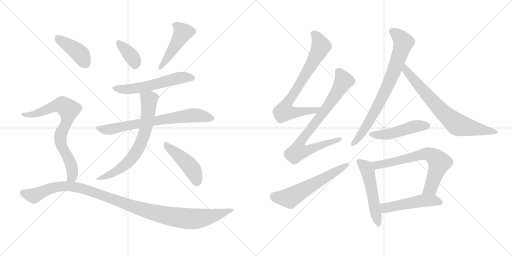
t = 0.00 s
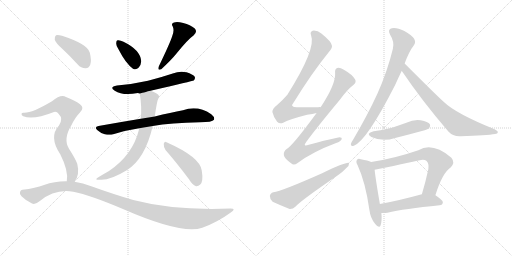
t = 2.75 s
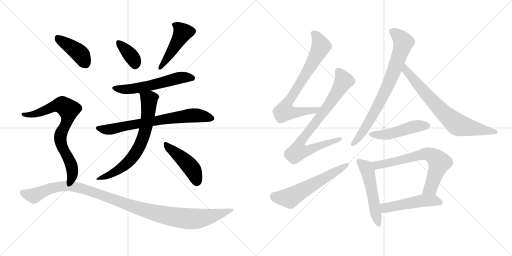
t = 5.50 s
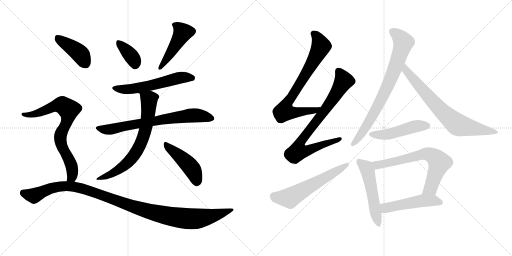
t = 8.25 s
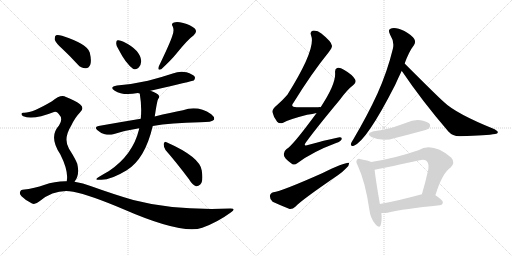
t = 11.00 s
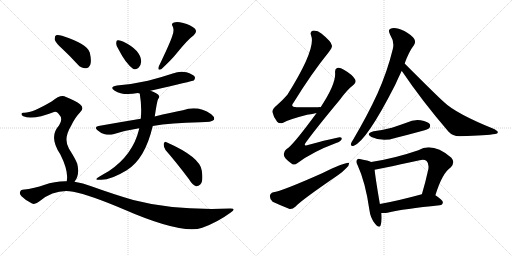
t = 13.75 s

The animated SVG that drew these frames (rendered in a browser with its animation timeline set to each time). Animation: 18 CSS @keyframes rules; one cycle of 13.75 s.

<svg version="1.1" viewBox="0 0 2048 1024" xmlns="http://www.w3.org/2000/svg">
  <g stroke="lightgray" stroke-dasharray="1,1" stroke-width="1" transform="scale(4, 4)">
    <line x1="0" y1="0" x2="256" y2="256"></line>
    <line x1="256" y1="0" x2="0" y2="256"></line>
    <line x1="128" y1="0" x2="128" y2="256"></line>
    <line x1="0" y1="128" x2="256" y2="128"></line>
    <line x1="256" y1="0" x2="512" y2="256"></line>
    <line x1="512" y1="0" x2="256" y2="256"></line>
    <line x1="384" y1="0" x2="384" y2="256"></line>
    <line x1="256" y1="128" x2="512" y2="128"></line>
  </g>
<g transform="scale(1, -1) translate(0, -850)">
   <style type="text/css">
    @keyframes keyframes0 {
      from {
       stroke: black;
       stroke-dashoffset: 367;
       stroke-width: 128;
       }
       54% {
       animation-timing-function: step-end;
       stroke: black;
       stroke-dashoffset: 0;
       stroke-width: 128;
       }
       to {
       stroke: black;
       stroke-width: 1024;
       }
       }
       #make-me-a-hanzi-animation-0 {
         animation: keyframes0 0.548665s both;
         animation-delay: 0.000000s;
         animation-timing-function: linear;
       }
    @keyframes keyframes1 {
      from {
       stroke: black;
       stroke-dashoffset: 464;
       stroke-width: 128;
       }
       60% {
       animation-timing-function: step-end;
       stroke: black;
       stroke-dashoffset: 0;
       stroke-width: 128;
       }
       to {
       stroke: black;
       stroke-width: 1024;
       }
       }
       #make-me-a-hanzi-animation-1 {
         animation: keyframes1 0.627604s both;
         animation-delay: 0.548665s;
         animation-timing-function: linear;
       }
    @keyframes keyframes2 {
      from {
       stroke: black;
       stroke-dashoffset: 572;
       stroke-width: 128;
       }
       65% {
       animation-timing-function: step-end;
       stroke: black;
       stroke-dashoffset: 0;
       stroke-width: 128;
       }
       to {
       stroke: black;
       stroke-width: 1024;
       }
       }
       #make-me-a-hanzi-animation-2 {
         animation: keyframes2 0.715495s both;
         animation-delay: 1.176269s;
         animation-timing-function: linear;
       }
    @keyframes keyframes3 {
      from {
       stroke: black;
       stroke-dashoffset: 719;
       stroke-width: 128;
       }
       70% {
       animation-timing-function: step-end;
       stroke: black;
       stroke-dashoffset: 0;
       stroke-width: 128;
       }
       to {
       stroke: black;
       stroke-width: 1024;
       }
       }
       #make-me-a-hanzi-animation-3 {
         animation: keyframes3 0.835124s both;
         animation-delay: 1.891764s;
         animation-timing-function: linear;
       }
    @keyframes keyframes4 {
      from {
       stroke: black;
       stroke-dashoffset: 685;
       stroke-width: 128;
       }
       69% {
       animation-timing-function: step-end;
       stroke: black;
       stroke-dashoffset: 0;
       stroke-width: 128;
       }
       to {
       stroke: black;
       stroke-width: 1024;
       }
       }
       #make-me-a-hanzi-animation-4 {
         animation: keyframes4 0.807454s both;
         animation-delay: 2.726888s;
         animation-timing-function: linear;
       }
    @keyframes keyframes5 {
      from {
       stroke: black;
       stroke-dashoffset: 455;
       stroke-width: 128;
       }
       60% {
       animation-timing-function: step-end;
       stroke: black;
       stroke-dashoffset: 0;
       stroke-width: 128;
       }
       to {
       stroke: black;
       stroke-width: 1024;
       }
       }
       #make-me-a-hanzi-animation-5 {
         animation: keyframes5 0.620280s both;
         animation-delay: 3.534342s;
         animation-timing-function: linear;
       }
    @keyframes keyframes6 {
      from {
       stroke: black;
       stroke-dashoffset: 413;
       stroke-width: 128;
       }
       57% {
       animation-timing-function: step-end;
       stroke: black;
       stroke-dashoffset: 0;
       stroke-width: 128;
       }
       to {
       stroke: black;
       stroke-width: 1024;
       }
       }
       #make-me-a-hanzi-animation-6 {
         animation: keyframes6 0.586100s both;
         animation-delay: 4.154622s;
         animation-timing-function: linear;
       }
    @keyframes keyframes7 {
      from {
       stroke: black;
       stroke-dashoffset: 753;
       stroke-width: 128;
       }
       71% {
       animation-timing-function: step-end;
       stroke: black;
       stroke-dashoffset: 0;
       stroke-width: 128;
       }
       to {
       stroke: black;
       stroke-width: 1024;
       }
       }
       #make-me-a-hanzi-animation-7 {
         animation: keyframes7 0.862793s both;
         animation-delay: 4.740722s;
         animation-timing-function: linear;
       }
    @keyframes keyframes8 {
      from {
       stroke: black;
       stroke-dashoffset: 1121;
       stroke-width: 128;
       }
       78% {
       animation-timing-function: step-end;
       stroke: black;
       stroke-dashoffset: 0;
       stroke-width: 128;
       }
       to {
       stroke: black;
       stroke-width: 1024;
       }
       }
       #make-me-a-hanzi-animation-8 {
         animation: keyframes8 1.162272s both;
         animation-delay: 5.603515s;
         animation-timing-function: linear;
       }
    @keyframes keyframes9 {
      from {
       stroke: black;
       stroke-dashoffset: 758;
       stroke-width: 128;
       }
       71% {
       animation-timing-function: step-end;
       stroke: black;
       stroke-dashoffset: 0;
       stroke-width: 128;
       }
       to {
       stroke: black;
       stroke-width: 1024;
       }
       }
       #make-me-a-hanzi-animation-9 {
         animation: keyframes9 0.866862s both;
         animation-delay: 6.765787s;
         animation-timing-function: linear;
       }
    @keyframes keyframes10 {
      from {
       stroke: black;
       stroke-dashoffset: 789;
       stroke-width: 128;
       }
       72% {
       animation-timing-function: step-end;
       stroke: black;
       stroke-dashoffset: 0;
       stroke-width: 128;
       }
       to {
       stroke: black;
       stroke-width: 1024;
       }
       }
       #make-me-a-hanzi-animation-10 {
         animation: keyframes10 0.892090s both;
         animation-delay: 7.632649s;
         animation-timing-function: linear;
       }
    @keyframes keyframes11 {
      from {
       stroke: black;
       stroke-dashoffset: 589;
       stroke-width: 128;
       }
       66% {
       animation-timing-function: step-end;
       stroke: black;
       stroke-dashoffset: 0;
       stroke-width: 128;
       }
       to {
       stroke: black;
       stroke-width: 1024;
       }
       }
       #make-me-a-hanzi-animation-11 {
         animation: keyframes11 0.729329s both;
         animation-delay: 8.524739s;
         animation-timing-function: linear;
       }
    @keyframes keyframes12 {
      from {
       stroke: black;
       stroke-dashoffset: 773;
       stroke-width: 128;
       }
       72% {
       animation-timing-function: step-end;
       stroke: black;
       stroke-dashoffset: 0;
       stroke-width: 128;
       }
       to {
       stroke: black;
       stroke-width: 1024;
       }
       }
       #make-me-a-hanzi-animation-12 {
         animation: keyframes12 0.879069s both;
         animation-delay: 9.254068s;
         animation-timing-function: linear;
       }
    @keyframes keyframes13 {
      from {
       stroke: black;
       stroke-dashoffset: 732;
       stroke-width: 128;
       }
       70% {
       animation-timing-function: step-end;
       stroke: black;
       stroke-dashoffset: 0;
       stroke-width: 128;
       }
       to {
       stroke: black;
       stroke-width: 1024;
       }
       }
       #make-me-a-hanzi-animation-13 {
         animation: keyframes13 0.845703s both;
         animation-delay: 10.133137s;
         animation-timing-function: linear;
       }
    @keyframes keyframes14 {
      from {
       stroke: black;
       stroke-dashoffset: 481;
       stroke-width: 128;
       }
       61% {
       animation-timing-function: step-end;
       stroke: black;
       stroke-dashoffset: 0;
       stroke-width: 128;
       }
       to {
       stroke: black;
       stroke-width: 1024;
       }
       }
       #make-me-a-hanzi-animation-14 {
         animation: keyframes14 0.641439s both;
         animation-delay: 10.978840s;
         animation-timing-function: linear;
       }
    @keyframes keyframes15 {
      from {
       stroke: black;
       stroke-dashoffset: 521;
       stroke-width: 128;
       }
       63% {
       animation-timing-function: step-end;
       stroke: black;
       stroke-dashoffset: 0;
       stroke-width: 128;
       }
       to {
       stroke: black;
       stroke-width: 1024;
       }
       }
       #make-me-a-hanzi-animation-15 {
         animation: keyframes15 0.673991s both;
         animation-delay: 11.620279s;
         animation-timing-function: linear;
       }
    @keyframes keyframes16 {
      from {
       stroke: black;
       stroke-dashoffset: 682;
       stroke-width: 128;
       }
       69% {
       animation-timing-function: step-end;
       stroke: black;
       stroke-dashoffset: 0;
       stroke-width: 128;
       }
       to {
       stroke: black;
       stroke-width: 1024;
       }
       }
       #make-me-a-hanzi-animation-16 {
         animation: keyframes16 0.805013s both;
         animation-delay: 12.294270s;
         animation-timing-function: linear;
       }
    @keyframes keyframes17 {
      from {
       stroke: black;
       stroke-dashoffset: 496;
       stroke-width: 128;
       }
       62% {
       animation-timing-function: step-end;
       stroke: black;
       stroke-dashoffset: 0;
       stroke-width: 128;
       }
       to {
       stroke: black;
       stroke-width: 1024;
       }
       }
       #make-me-a-hanzi-animation-17 {
         animation: keyframes17 0.653646s both;
         animation-delay: 13.099283s;
         animation-timing-function: linear;
       }
</style>
<path d="M 475.0 651.0 Q 503.0 596.0 532.0 575.0 Q 545.0 569.0 555.0 580.0 Q 564.0 590.0 565.0 605.0 Q 562.0 650.0 494.0 683.0 Q 481.0 690.0 471.0 689.0 Q 465.0 689.0 465.0 677.0 Q 464.0 667.0 475.0 651.0 Z" fill="lightgray"></path> 
<path d="M 689.0 706.0 Q 682.0 682.0 635.0 584.0 Q 629.0 566.0 645.0 573.0 Q 685.0 610.0 706.0 636.0 Q 752.0 693.0 774.0 708.0 Q 792.0 723.0 778.0 737.0 Q 762.0 750.0 733.0 758.0 Q 708.0 765.0 696.0 760.0 Q 683.0 756.0 691.0 744.0 Q 698.0 728.0 689.0 706.0 Z" fill="lightgray"></path> 
<path d="M 602.0 487.0 Q 771.0 526.0 775.0 528.0 Q 782.0 535.0 779.0 543.0 Q 772.0 553.0 746.0 561.0 Q 718.0 567.0 691.0 556.0 Q 643.0 540.0 592.0 527.0 Q 535.0 514.0 468.0 508.0 Q 435.0 502.0 459.0 487.0 Q 492.0 466.0 551.0 478.0 L 559.0 476.0 C 562.0 476.0 573.0 480.0 602.0 487.0 Z" fill="lightgray"></path> 
<path d="M 611.0 346.0 Q 683.0 359.0 800.0 361.0 Q 849.0 361.0 856.0 371.0 Q 860.0 381.0 845.0 393.0 Q 791.0 430.0 732.0 409.0 Q 684.0 400.0 619.0 384.0 L 563.0 375.0 Q 484.0 362.0 394.0 346.0 Q 375.0 343.0 390.0 329.0 Q 403.0 317.0 419.0 313.0 Q 438.0 309.0 453.0 313.0 Q 502.0 329.0 557.0 337.0 L 611.0 346.0 Z" fill="lightgray"></path> 
<path d="M 557.0 337.0 Q 556.0 336.0 556.0 332.0 Q 531.0 230.0 436.0 166.0 Q 418.0 156.0 395.0 142.0 Q 373.0 129.0 400.0 131.0 Q 440.0 128.0 507.0 169.0 Q 580.0 214.0 611.0 346.0 L 619.0 384.0 Q 628.0 447.0 633.0 455.0 Q 640.0 461.0 634.0 470.0 Q 631.0 476.0 602.0 487.0 C 574.0 498.0 555.0 506.0 559.0 476.0 Q 568.0 422.0 563.0 375.0 L 557.0 337.0 Z" fill="lightgray"></path> 
<path d="M 662.0 250.0 Q 705.0 201.0 756.0 133.0 Q 769.0 111.0 784.0 105.0 Q 793.0 104.0 801.0 112.0 Q 814.0 124.0 807.0 168.0 Q 800.0 222.0 666.0 281.0 Q 659.0 287.0 655.0 275.0 Q 654.0 262.0 662.0 250.0 Z" fill="lightgray"></path> 
<path d="M 250.0 654.0 Q 280.0 626.0 311.0 592.0 Q 324.0 577.0 342.0 577.0 Q 354.0 576.0 361.0 591.0 Q 367.0 607.0 359.0 640.0 Q 350.0 674.0 248.0 707.0 Q 232.0 711.0 224.0 709.0 Q 218.0 705.0 219.0 691.0 Q 223.0 678.0 250.0 654.0 Z" fill="lightgray"></path> 
<path d="M 298.0 123.0 Q 320.0 150.0 309.0 195.0 Q 302.0 214.0 276.0 255.0 Q 252.0 294.0 285.0 348.0 Q 301.0 381.0 319.0 399.0 Q 340.0 418.0 320.0 433.0 Q 299.0 449.0 264.0 462.0 Q 243.0 474.0 208.0 445.0 Q 127.0 397.0 95.0 399.0 Q 88.0 400.0 86.0 395.0 Q 85.0 389.0 93.0 385.0 Q 132.0 369.0 216.0 402.0 Q 226.0 406.0 235.0 394.0 Q 254.0 375.0 236.0 348.0 Q 194.0 303.0 241.0 233.0 Q 275.0 166.0 267.0 125.0 C 264.0 95.0 282.0 98.0 298.0 123.0 Z" fill="lightgray"></path> 
<path d="M 267.0 125.0 Q 222.0 126.0 176.0 110.0 Q 142.0 97.0 90.0 91.0 Q 83.0 91.0 80.0 82.0 Q 77.0 75.0 86.0 65.0 Q 104.0 47.0 128.0 36.0 Q 140.0 30.0 158.0 45.0 Q 221.0 96.0 293.0 83.0 Q 360.0 70.0 494.0 13.0 Q 728.0 -89.0 809.0 -61.0 Q 870.0 -39.0 923.0 0.0 Q 947.0 16.0 922.0 16.0 Q 697.0 7.0 533.0 50.0 Q 457.0 72.0 365.0 105.0 Q 332.0 118.0 298.0 123.0 L 267.0 125.0 Z" fill="lightgray"></path> 
<path d="M 1282.5 421.5 Q 1278.5 422.5 1272.5 421.5 Q 1227.5 421.5 1190.5 421.5 Q 1157.5 420.5 1174.5 440.5 Q 1246.5 557.5 1315.5 642.5 Q 1330.5 660.5 1327.5 668.5 Q 1326.5 683.5 1285.5 716.5 Q 1269.5 729.5 1250.5 727.5 Q 1238.5 723.5 1244.5 708.5 Q 1265.5 656.5 1149.5 471.5 Q 1131.5 450.5 1107.5 429.5 Q 1088.5 414.5 1089.5 402.5 Q 1093.5 383.5 1108.5 363.5 Q 1118.5 353.5 1132.5 359.5 Q 1154.5 372.5 1228.5 391.5 Q 1250.5 394.5 1266.5 398.5 C 1295.5 404.5 1312.5 421.5 1282.5 421.5 Z" fill="lightgray"></path> 
<path d="M 1266.5 398.5 Q 1169.5 266.5 1146.5 254.5 Q 1133.5 244.5 1135.5 230.5 Q 1136.5 217.5 1164.5 197.5 Q 1174.5 185.5 1190.5 198.5 Q 1250.5 243.5 1344.5 278.5 Q 1363.5 284.5 1366.5 293.5 Q 1369.5 303.5 1348.5 299.5 Q 1297.5 289.5 1235.5 271.5 Q 1208.5 261.5 1225.5 283.5 Q 1265.5 338.5 1359.5 451.5 Q 1387.5 490.5 1414.5 511.5 Q 1426.5 521.5 1420.5 532.5 Q 1410.5 551.5 1375.5 571.5 Q 1359.5 581.5 1348.5 578.5 Q 1338.5 574.5 1340.5 558.5 Q 1343.5 513.5 1282.5 421.5 L 1266.5 398.5 Z" fill="lightgray"></path> 
<path d="M 1093.5 81.5 Q 1080.5 77.5 1079.5 66.5 Q 1079.5 51.5 1090.5 43.5 Q 1118.5 30.5 1158.5 14.5 Q 1170.5 13.5 1182.5 24.5 Q 1203.5 48.5 1351.5 149.5 Q 1370.5 162.5 1384.5 177.5 Q 1397.5 187.5 1396.5 198.5 Q 1387.5 204.5 1288.5 157.5 Q 1126.5 85.5 1093.5 81.5 Z" fill="lightgray"></path> 
<path d="M 1618.5 596.5 Q 1636.5 645.5 1655.5 669.5 Q 1664.5 681.5 1656.5 695.5 Q 1650.5 707.5 1617.5 726.5 Q 1586.5 741.5 1567.5 737.5 Q 1548.5 733.5 1560.5 711.5 Q 1578.5 683.5 1571.5 655.5 Q 1549.5 564.5 1509.5 475.5 Q 1470.5 390.5 1413.5 293.5 Q 1404.5 280.5 1403.5 274.5 Q 1402.5 262.5 1415.5 267.5 Q 1467.5 288.5 1580.5 510.5 Q 1592.5 537.5 1606.5 566.5 L 1618.5 596.5 Z" fill="lightgray"></path> 
<path d="M 1606.5 566.5 Q 1607.5 565.5 1609.5 563.5 Q 1688.5 446.5 1793.5 324.5 Q 1812.5 303.5 1842.5 305.5 Q 1947.5 308.5 1980.5 314.5 Q 1990.5 315.5 1991.5 321.5 Q 1992.5 325.5 1978.5 333.5 Q 1822.5 396.5 1774.5 443.5 Q 1750.5 464.5 1618.5 596.5 C 1597.5 617.5 1588.5 590.5 1606.5 566.5 Z" fill="lightgray"></path> 
<path d="M 1494.5 325.5 Q 1460.5 316.5 1485.5 302.5 Q 1531.5 281.5 1580.5 298.5 Q 1632.5 311.5 1687.5 326.5 Q 1712.5 333.5 1716.5 337.5 Q 1723.5 344.5 1719.5 353.5 Q 1712.5 363.5 1682.5 369.5 Q 1654.5 373.5 1625.5 359.5 Q 1597.5 349.5 1567.5 339.5 Q 1533.5 330.5 1494.5 325.5 Z" fill="lightgray"></path> 
<path d="M 1484.5 202.5 Q 1472.5 208.5 1443.5 213.5 Q 1431.5 216.5 1428.5 211.5 Q 1421.5 205.5 1430.5 189.5 Q 1461.5 122.5 1477.5 11.5 Q 1481.5 -21.5 1499.5 -43.5 Q 1517.5 -65.5 1522.5 -50.5 Q 1528.5 -32.5 1525.5 -1.5 L 1519.5 34.5 Q 1501.5 139.5 1498.5 171.5 C 1495.5 198.5 1495.5 198.5 1484.5 202.5 Z" fill="lightgray"></path> 
<path d="M 1741.5 69.5 Q 1769.5 159.5 1803.5 181.5 Q 1821.5 200.5 1805.5 219.5 Q 1730.5 282.5 1673.5 249.5 Q 1577.5 216.5 1484.5 202.5 C 1454.5 197.5 1468.5 166.5 1498.5 171.5 Q 1508.5 172.5 1678.5 209.5 Q 1697.5 213.5 1706.5 206.5 Q 1716.5 196.5 1713.5 174.5 Q 1701.5 119.5 1687.5 73.5 C 1678.5 44.5 1732.5 40.5 1741.5 69.5 Z" fill="lightgray"></path> 
<path d="M 1525.5 -1.5 Q 1537.5 -2.5 1549.5 -0.5 Q 1615.5 15.5 1758.5 29.5 Q 1770.5 30.5 1771.5 41.5 Q 1771.5 50.5 1741.5 69.5 C 1721.5 82.5 1716.5 81.5 1687.5 73.5 Q 1684.5 73.5 1683.5 72.5 Q 1592.5 47.5 1519.5 34.5 C 1489.5 29.5 1495.5 -0.5 1525.5 -1.5 Z" fill="lightgray"></path> 
      <clipPath id="make-me-a-hanzi-clip-0">
      <path d="M 475.0 651.0 Q 503.0 596.0 532.0 575.0 Q 545.0 569.0 555.0 580.0 Q 564.0 590.0 565.0 605.0 Q 562.0 650.0 494.0 683.0 Q 481.0 690.0 471.0 689.0 Q 465.0 689.0 465.0 677.0 Q 464.0 667.0 475.0 651.0 Z" fill="lightgray"></path>
      </clipPath>
      <path clip-path="url(#make-me-a-hanzi-clip-0)" d="M 476.0 679.0 L 524.0 627.0 L 541.0 591.0 " fill="none" id="make-me-a-hanzi-animation-0" stroke-dasharray="239 478" stroke-linecap="round"></path>

      <clipPath id="make-me-a-hanzi-clip-1">
      <path d="M 689.0 706.0 Q 682.0 682.0 635.0 584.0 Q 629.0 566.0 645.0 573.0 Q 685.0 610.0 706.0 636.0 Q 752.0 693.0 774.0 708.0 Q 792.0 723.0 778.0 737.0 Q 762.0 750.0 733.0 758.0 Q 708.0 765.0 696.0 760.0 Q 683.0 756.0 691.0 744.0 Q 698.0 728.0 689.0 706.0 Z" fill="lightgray"></path>
      </clipPath>
      <path clip-path="url(#make-me-a-hanzi-clip-1)" d="M 697.0 751.0 L 720.0 735.0 L 730.0 718.0 L 656.0 598.0 L 646.0 592.0 L 646.0 584.0 " fill="none" id="make-me-a-hanzi-animation-1" stroke-dasharray="336 672" stroke-linecap="round"></path>

      <clipPath id="make-me-a-hanzi-clip-2">
      <path d="M 602.0 487.0 Q 771.0 526.0 775.0 528.0 Q 782.0 535.0 779.0 543.0 Q 772.0 553.0 746.0 561.0 Q 718.0 567.0 691.0 556.0 Q 643.0 540.0 592.0 527.0 Q 535.0 514.0 468.0 508.0 Q 435.0 502.0 459.0 487.0 Q 492.0 466.0 551.0 478.0 L 559.0 476.0 C 562.0 476.0 573.0 480.0 602.0 487.0 Z" fill="lightgray"></path>
      </clipPath>
      <path clip-path="url(#make-me-a-hanzi-clip-2)" d="M 461.0 499.0 L 522.0 493.0 L 611.0 508.0 L 725.0 540.0 L 771.0 537.0 " fill="none" id="make-me-a-hanzi-animation-2" stroke-dasharray="444 888" stroke-linecap="round"></path>

      <clipPath id="make-me-a-hanzi-clip-3">
      <path d="M 611.0 346.0 Q 683.0 359.0 800.0 361.0 Q 849.0 361.0 856.0 371.0 Q 860.0 381.0 845.0 393.0 Q 791.0 430.0 732.0 409.0 Q 684.0 400.0 619.0 384.0 L 563.0 375.0 Q 484.0 362.0 394.0 346.0 Q 375.0 343.0 390.0 329.0 Q 403.0 317.0 419.0 313.0 Q 438.0 309.0 453.0 313.0 Q 502.0 329.0 557.0 337.0 L 611.0 346.0 Z" fill="lightgray"></path>
      </clipPath>
      <path clip-path="url(#make-me-a-hanzi-clip-3)" d="M 392.0 338.0 L 437.0 332.0 L 759.0 388.0 L 803.0 387.0 L 848.0 376.0 " fill="none" id="make-me-a-hanzi-animation-3" stroke-dasharray="591 1182" stroke-linecap="round"></path>

      <clipPath id="make-me-a-hanzi-clip-4">
      <path d="M 557.0 337.0 Q 556.0 336.0 556.0 332.0 Q 531.0 230.0 436.0 166.0 Q 418.0 156.0 395.0 142.0 Q 373.0 129.0 400.0 131.0 Q 440.0 128.0 507.0 169.0 Q 580.0 214.0 611.0 346.0 L 619.0 384.0 Q 628.0 447.0 633.0 455.0 Q 640.0 461.0 634.0 470.0 Q 631.0 476.0 602.0 487.0 C 574.0 498.0 555.0 506.0 559.0 476.0 Q 568.0 422.0 563.0 375.0 L 557.0 337.0 Z" fill="lightgray"></path>
      </clipPath>
      <path clip-path="url(#make-me-a-hanzi-clip-4)" d="M 568.0 470.0 L 596.0 451.0 L 596.0 439.0 L 587.0 358.0 L 563.0 275.0 L 526.0 215.0 L 500.0 190.0 L 448.0 155.0 L 405.0 140.0 " fill="none" id="make-me-a-hanzi-animation-4" stroke-dasharray="557 1114" stroke-linecap="round"></path>

      <clipPath id="make-me-a-hanzi-clip-5">
      <path d="M 662.0 250.0 Q 705.0 201.0 756.0 133.0 Q 769.0 111.0 784.0 105.0 Q 793.0 104.0 801.0 112.0 Q 814.0 124.0 807.0 168.0 Q 800.0 222.0 666.0 281.0 Q 659.0 287.0 655.0 275.0 Q 654.0 262.0 662.0 250.0 Z" fill="lightgray"></path>
      </clipPath>
      <path clip-path="url(#make-me-a-hanzi-clip-5)" d="M 665.0 270.0 L 765.0 179.0 L 779.0 155.0 L 786.0 120.0 " fill="none" id="make-me-a-hanzi-animation-5" stroke-dasharray="327 654" stroke-linecap="round"></path>

      <clipPath id="make-me-a-hanzi-clip-6">
      <path d="M 250.0 654.0 Q 280.0 626.0 311.0 592.0 Q 324.0 577.0 342.0 577.0 Q 354.0 576.0 361.0 591.0 Q 367.0 607.0 359.0 640.0 Q 350.0 674.0 248.0 707.0 Q 232.0 711.0 224.0 709.0 Q 218.0 705.0 219.0 691.0 Q 223.0 678.0 250.0 654.0 Z" fill="lightgray"></path>
      </clipPath>
      <path clip-path="url(#make-me-a-hanzi-clip-6)" d="M 229.0 701.0 L 317.0 638.0 L 342.0 596.0 " fill="none" id="make-me-a-hanzi-animation-6" stroke-dasharray="285 570" stroke-linecap="round"></path>

      <clipPath id="make-me-a-hanzi-clip-7">
      <path d="M 298.0 123.0 Q 320.0 150.0 309.0 195.0 Q 302.0 214.0 276.0 255.0 Q 252.0 294.0 285.0 348.0 Q 301.0 381.0 319.0 399.0 Q 340.0 418.0 320.0 433.0 Q 299.0 449.0 264.0 462.0 Q 243.0 474.0 208.0 445.0 Q 127.0 397.0 95.0 399.0 Q 88.0 400.0 86.0 395.0 Q 85.0 389.0 93.0 385.0 Q 132.0 369.0 216.0 402.0 Q 226.0 406.0 235.0 394.0 Q 254.0 375.0 236.0 348.0 Q 194.0 303.0 241.0 233.0 Q 275.0 166.0 267.0 125.0 C 264.0 95.0 282.0 98.0 298.0 123.0 Z" fill="lightgray"></path>
      </clipPath>
      <path clip-path="url(#make-me-a-hanzi-clip-7)" d="M 93.0 392.0 L 149.0 396.0 L 232.0 430.0 L 249.0 429.0 L 274.0 412.0 L 269.0 366.0 L 241.0 302.0 L 246.0 267.0 L 277.0 209.0 L 290.0 169.0 L 288.0 143.0 L 275.0 130.0 " fill="none" id="make-me-a-hanzi-animation-7" stroke-dasharray="625 1250" stroke-linecap="round"></path>

      <clipPath id="make-me-a-hanzi-clip-8">
      <path d="M 267.0 125.0 Q 222.0 126.0 176.0 110.0 Q 142.0 97.0 90.0 91.0 Q 83.0 91.0 80.0 82.0 Q 77.0 75.0 86.0 65.0 Q 104.0 47.0 128.0 36.0 Q 140.0 30.0 158.0 45.0 Q 221.0 96.0 293.0 83.0 Q 360.0 70.0 494.0 13.0 Q 728.0 -89.0 809.0 -61.0 Q 870.0 -39.0 923.0 0.0 Q 947.0 16.0 922.0 16.0 Q 697.0 7.0 533.0 50.0 Q 457.0 72.0 365.0 105.0 Q 332.0 118.0 298.0 123.0 L 267.0 125.0 Z" fill="lightgray"></path>
      </clipPath>
      <path clip-path="url(#make-me-a-hanzi-clip-8)" d="M 93.0 78.0 L 136.0 67.0 L 218.0 100.0 L 260.0 106.0 L 302.0 102.0 L 598.0 3.0 L 748.0 -25.0 L 816.0 -21.0 L 927.0 8.0 " fill="none" id="make-me-a-hanzi-animation-8" stroke-dasharray="993 1986" stroke-linecap="round"></path>

      <clipPath id="make-me-a-hanzi-clip-9">
      <path d="M 1282.5 421.5 Q 1278.5 422.5 1272.5 421.5 Q 1227.5 421.5 1190.5 421.5 Q 1157.5 420.5 1174.5 440.5 Q 1246.5 557.5 1315.5 642.5 Q 1330.5 660.5 1327.5 668.5 Q 1326.5 683.5 1285.5 716.5 Q 1269.5 729.5 1250.5 727.5 Q 1238.5 723.5 1244.5 708.5 Q 1265.5 656.5 1149.5 471.5 Q 1131.5 450.5 1107.5 429.5 Q 1088.5 414.5 1089.5 402.5 Q 1093.5 383.5 1108.5 363.5 Q 1118.5 353.5 1132.5 359.5 Q 1154.5 372.5 1228.5 391.5 Q 1250.5 394.5 1266.5 398.5 C 1295.5 404.5 1312.5 421.5 1282.5 421.5 Z" fill="lightgray"></path>
      </clipPath>
      <path clip-path="url(#make-me-a-hanzi-clip-9)" d="M 1254.5 715.5 L 1269.5 700.5 L 1284.5 665.5 L 1207.5 527.5 L 1142.5 426.5 L 1137.5 404.5 L 1159.5 399.5 L 1214.5 403.5 L 1277.5 416.5 " fill="none" id="make-me-a-hanzi-animation-9" stroke-dasharray="630 1260" stroke-linecap="round"></path>

      <clipPath id="make-me-a-hanzi-clip-10">
      <path d="M 1266.5 398.5 Q 1169.5 266.5 1146.5 254.5 Q 1133.5 244.5 1135.5 230.5 Q 1136.5 217.5 1164.5 197.5 Q 1174.5 185.5 1190.5 198.5 Q 1250.5 243.5 1344.5 278.5 Q 1363.5 284.5 1366.5 293.5 Q 1369.5 303.5 1348.5 299.5 Q 1297.5 289.5 1235.5 271.5 Q 1208.5 261.5 1225.5 283.5 Q 1265.5 338.5 1359.5 451.5 Q 1387.5 490.5 1414.5 511.5 Q 1426.5 521.5 1420.5 532.5 Q 1410.5 551.5 1375.5 571.5 Q 1359.5 581.5 1348.5 578.5 Q 1338.5 574.5 1340.5 558.5 Q 1343.5 513.5 1282.5 421.5 L 1266.5 398.5 Z" fill="lightgray"></path>
      </clipPath>
      <path clip-path="url(#make-me-a-hanzi-clip-10)" d="M 1354.5 565.5 L 1373.5 524.5 L 1312.5 425.5 L 1207.5 291.5 L 1200.5 256.5 L 1235.5 250.5 L 1358.5 293.5 " fill="none" id="make-me-a-hanzi-animation-10" stroke-dasharray="661 1322" stroke-linecap="round"></path>

      <clipPath id="make-me-a-hanzi-clip-11">
      <path d="M 1093.5 81.5 Q 1080.5 77.5 1079.5 66.5 Q 1079.5 51.5 1090.5 43.5 Q 1118.5 30.5 1158.5 14.5 Q 1170.5 13.5 1182.5 24.5 Q 1203.5 48.5 1351.5 149.5 Q 1370.5 162.5 1384.5 177.5 Q 1397.5 187.5 1396.5 198.5 Q 1387.5 204.5 1288.5 157.5 Q 1126.5 85.5 1093.5 81.5 Z" fill="lightgray"></path>
      </clipPath>
      <path clip-path="url(#make-me-a-hanzi-clip-11)" d="M 1096.5 64.5 L 1158.5 58.5 L 1393.5 193.5 " fill="none" id="make-me-a-hanzi-animation-11" stroke-dasharray="461 922" stroke-linecap="round"></path>

      <clipPath id="make-me-a-hanzi-clip-12">
      <path d="M 1618.5 596.5 Q 1636.5 645.5 1655.5 669.5 Q 1664.5 681.5 1656.5 695.5 Q 1650.5 707.5 1617.5 726.5 Q 1586.5 741.5 1567.5 737.5 Q 1548.5 733.5 1560.5 711.5 Q 1578.5 683.5 1571.5 655.5 Q 1549.5 564.5 1509.5 475.5 Q 1470.5 390.5 1413.5 293.5 Q 1404.5 280.5 1403.5 274.5 Q 1402.5 262.5 1415.5 267.5 Q 1467.5 288.5 1580.5 510.5 Q 1592.5 537.5 1606.5 566.5 L 1618.5 596.5 Z" fill="lightgray"></path>
      </clipPath>
      <path clip-path="url(#make-me-a-hanzi-clip-12)" d="M 1569.5 722.5 L 1589.5 711.5 L 1613.5 680.5 L 1604.5 646.5 L 1553.5 509.5 L 1512.5 427.5 L 1452.5 325.5 L 1412.5 275.5 " fill="none" id="make-me-a-hanzi-animation-12" stroke-dasharray="645 1290" stroke-linecap="round"></path>

      <clipPath id="make-me-a-hanzi-clip-13">
      <path d="M 1606.5 566.5 Q 1607.5 565.5 1609.5 563.5 Q 1688.5 446.5 1793.5 324.5 Q 1812.5 303.5 1842.5 305.5 Q 1947.5 308.5 1980.5 314.5 Q 1990.5 315.5 1991.5 321.5 Q 1992.5 325.5 1978.5 333.5 Q 1822.5 396.5 1774.5 443.5 Q 1750.5 464.5 1618.5 596.5 C 1597.5 617.5 1588.5 590.5 1606.5 566.5 Z" fill="lightgray"></path>
      </clipPath>
      <path clip-path="url(#make-me-a-hanzi-clip-13)" d="M 1627.5 587.5 L 1625.5 565.5 L 1747.5 425.5 L 1820.5 358.5 L 1852.5 345.5 L 1984.5 320.5 " fill="none" id="make-me-a-hanzi-animation-13" stroke-dasharray="604 1208" stroke-linecap="round"></path>

      <clipPath id="make-me-a-hanzi-clip-14">
      <path d="M 1494.5 325.5 Q 1460.5 316.5 1485.5 302.5 Q 1531.5 281.5 1580.5 298.5 Q 1632.5 311.5 1687.5 326.5 Q 1712.5 333.5 1716.5 337.5 Q 1723.5 344.5 1719.5 353.5 Q 1712.5 363.5 1682.5 369.5 Q 1654.5 373.5 1625.5 359.5 Q 1597.5 349.5 1567.5 339.5 Q 1533.5 330.5 1494.5 325.5 Z" fill="lightgray"></path>
      </clipPath>
      <path clip-path="url(#make-me-a-hanzi-clip-14)" d="M 1487.5 314.5 L 1551.5 313.5 L 1653.5 343.5 L 1708.5 347.5 " fill="none" id="make-me-a-hanzi-animation-14" stroke-dasharray="353 706" stroke-linecap="round"></path>

      <clipPath id="make-me-a-hanzi-clip-15">
      <path d="M 1484.5 202.5 Q 1472.5 208.5 1443.5 213.5 Q 1431.5 216.5 1428.5 211.5 Q 1421.5 205.5 1430.5 189.5 Q 1461.5 122.5 1477.5 11.5 Q 1481.5 -21.5 1499.5 -43.5 Q 1517.5 -65.5 1522.5 -50.5 Q 1528.5 -32.5 1525.5 -1.5 L 1519.5 34.5 Q 1501.5 139.5 1498.5 171.5 C 1495.5 198.5 1495.5 198.5 1484.5 202.5 Z" fill="lightgray"></path>
      </clipPath>
      <path clip-path="url(#make-me-a-hanzi-clip-15)" d="M 1437.5 203.5 L 1463.5 180.5 L 1471.5 164.5 L 1511.5 -44.5 " fill="none" id="make-me-a-hanzi-animation-15" stroke-dasharray="393 786" stroke-linecap="round"></path>

      <clipPath id="make-me-a-hanzi-clip-16">
      <path d="M 1741.5 69.5 Q 1769.5 159.5 1803.5 181.5 Q 1821.5 200.5 1805.5 219.5 Q 1730.5 282.5 1673.5 249.5 Q 1577.5 216.5 1484.5 202.5 C 1454.5 197.5 1468.5 166.5 1498.5 171.5 Q 1508.5 172.5 1678.5 209.5 Q 1697.5 213.5 1706.5 206.5 Q 1716.5 196.5 1713.5 174.5 Q 1701.5 119.5 1687.5 73.5 C 1678.5 44.5 1732.5 40.5 1741.5 69.5 Z" fill="lightgray"></path>
      </clipPath>
      <path clip-path="url(#make-me-a-hanzi-clip-16)" d="M 1492.5 199.5 L 1515.5 190.5 L 1699.5 234.5 L 1728.5 228.5 L 1757.5 200.5 L 1722.5 97.5 L 1694.5 78.5 " fill="none" id="make-me-a-hanzi-animation-16" stroke-dasharray="554 1108" stroke-linecap="round"></path>

      <clipPath id="make-me-a-hanzi-clip-17">
      <path d="M 1525.5 -1.5 Q 1537.5 -2.5 1549.5 -0.5 Q 1615.5 15.5 1758.5 29.5 Q 1770.5 30.5 1771.5 41.5 Q 1771.5 50.5 1741.5 69.5 C 1721.5 82.5 1716.5 81.5 1687.5 73.5 Q 1684.5 73.5 1683.5 72.5 Q 1592.5 47.5 1519.5 34.5 C 1489.5 29.5 1495.5 -0.5 1525.5 -1.5 Z" fill="lightgray"></path>
      </clipPath>
      <path clip-path="url(#make-me-a-hanzi-clip-17)" d="M 1527.5 29.5 L 1549.5 19.5 L 1681.5 46.5 L 1739.5 48.5 L 1761.5 40.5 " fill="none" id="make-me-a-hanzi-animation-17" stroke-dasharray="368 736" stroke-linecap="round"></path>

</g>
</svg>
